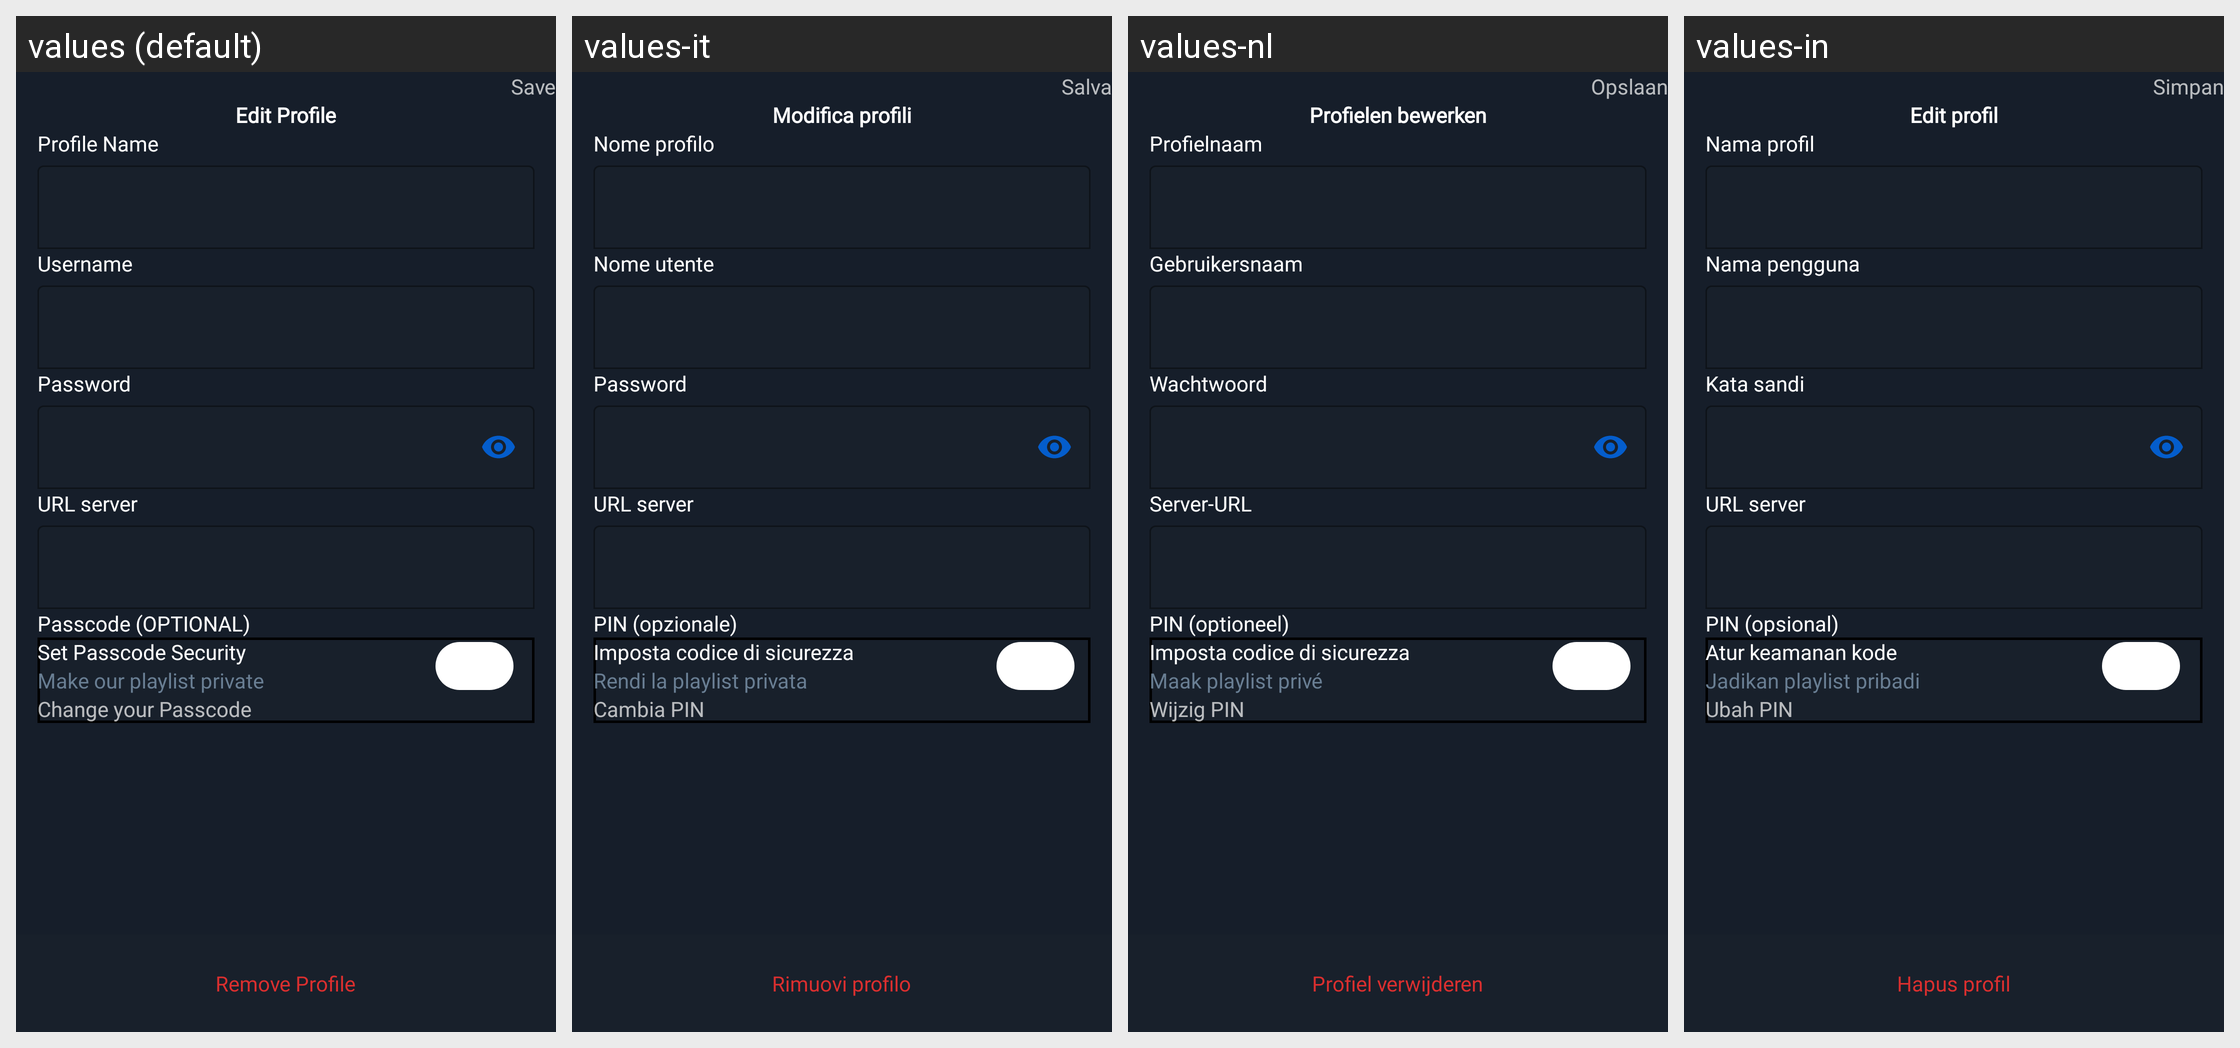

Locale-by-locale string values for the Android screen shown in this grid:
Android screen res/layout/fragment_edit_profile.xml rendered under 4 locales, left to right: values (default), values-it, values-nl, values-in. Device: Nexus 5 (rendered at 1080×1920; each locale shown at half size, 540×960, under a caption strip naming it); theme Theme.IPTV.
Other locales in the repository, not shown: values-de, values-es, values-fr, values-pt, values-ro, values-ru, values-vi.
Strings drawn on this screen, with the default value and each locale's value (text and hints the layout hard-codes, and strings that could not be matched under every locale, appear in the picture but are not listed):

text_save
  values: Save
  values-it: Salva
  values-nl: Opslaan
  values-in: Simpan

text_edit_profiles
  values: Edit Profile
  values-it: Modifica profili
  values-nl: Profielen bewerken
  values-in: Edit profil

text_profile_name
  values: Profile Name
  values-it: Nome profilo
  values-nl: Profielnaam
  values-in: Nama profil

text_username
  values: Username
  values-it: Nome utente
  values-nl: Gebruikersnaam
  values-in: Nama pengguna

text_password
  values: Password
  values-it: Password
  values-nl: Wachtwoord
  values-in: Kata sandi

text_url_server
  values: URL server
  values-it: URL server
  values-nl: Server-URL
  values-in: URL server

text_passcode_optional
  values: Passcode (OPTIONAL)
  values-it: PIN (opzionale)
  values-nl: PIN (optioneel)
  values-in: PIN (opsional)

text_set_passcode_security
  values: Set Passcode Security
  values-it: Imposta codice di sicurezza
  values-nl: Imposta codice di sicurezza
  values-in: Atur keamanan kode

text_make_our_playlist_private
  values: Make our playlist private
  values-it: Rendi la playlist privata
  values-nl: Maak playlist privé
  values-in: Jadikan playlist pribadi

text_change_your_passcode
  values: Change your Passcode
  values-it: Cambia PIN
  values-nl: Wijzig PIN
  values-in: Ubah PIN

text_remove_profile
  values: Remove Profile
  values-it: Rimuovi profilo
  values-nl: Profiel verwijderen
  values-in: Hapus profil
